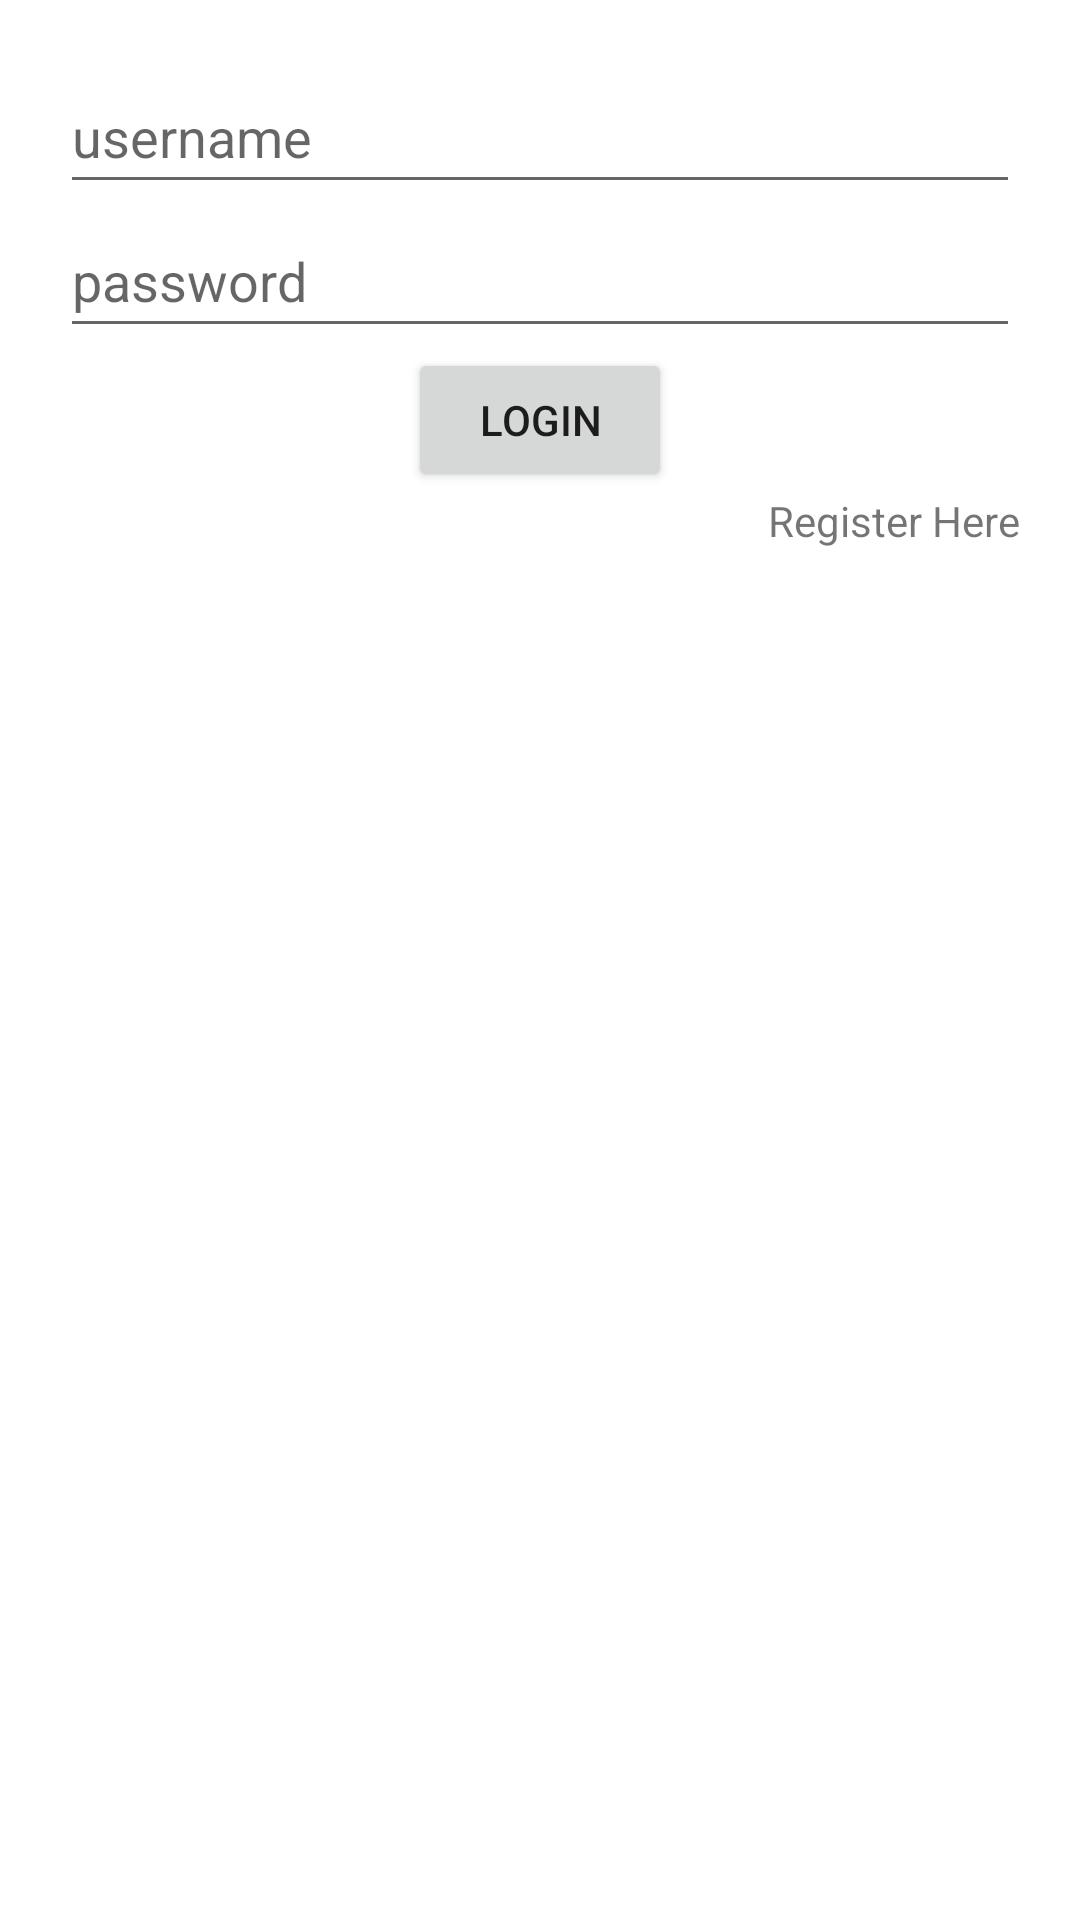

Android layout source for this screen:
<!-- AndroidManifest.xml: application theme Theme.Binarchallenge4 -->
<!-- res/layout/fragment_login.xml -->
<?xml version="1.0" encoding="utf-8"?>
<RelativeLayout xmlns:android="http://schemas.android.com/apk/res/android"
    xmlns:app="http://schemas.android.com/apk/res-auto"
    xmlns:tools="http://schemas.android.com/tools"
    android:layout_width="match_parent"
    android:layout_height="match_parent"
    tools:context=".LoginFragment"
    android:layout_margin="20dp"
    android:padding="20dp">

    <EditText
        android:id="@+id/loginUsername"
        android:layout_width="match_parent"
        android:layout_height="wrap_content"
        android:hint="username"
        android:minHeight="48dp" />

    <EditText
        android:id="@+id/loginPassword"
        android:layout_width="match_parent"
        android:layout_height="wrap_content"
        android:layout_below="@id/loginUsername"
        android:inputType="textPassword"
        android:hint="password"
        android:minHeight="48dp" />

    <Button
        android:id="@+id/loginBtn"
        android:layout_width="wrap_content"
        android:layout_height="wrap_content"
        android:layout_below="@id/loginPassword"
        android:text="login"
        android:layout_centerHorizontal="true"/>

    <TextView
        android:id="@+id/loginReg"
        android:layout_width="wrap_content"
        android:layout_height="wrap_content"
        android:layout_below="@+id/loginBtn"
        android:layout_alignParentRight="true"
        android:clickable="true"
        android:minHeight="48dp"
        android:text="Register Here"
        android:focusable="true" />

</RelativeLayout>
<!-- resources referenced by this layout -->
<resources>
  <style name="Theme.Binarchallenge4" parent="Theme.MaterialComponents.DayNight.DarkActionBar">
          
          <item name="colorPrimary">@color/purple_500</item>
          <item name="colorPrimaryVariant">@color/purple_700</item>
          <item name="colorOnPrimary">@color/white</item>
          
          <item name="colorSecondary">@color/teal_200</item>
          <item name="colorSecondaryVariant">@color/teal_700</item>
          <item name="colorOnSecondary">@color/black</item>
          
          <item name="android:statusBarColor">?attr/colorPrimaryVariant</item>
          
      </style>
  <!-- not gathered from this repository: default colours our renderer supplied (Android Studio template values) -->
  <color name="purple_500">#FF6200EE</color>
  <color name="purple_700">#FF3700B3</color>
  <color name="teal_200">#FF03DAC5</color>
  <color name="teal_700">#FF018786</color>
  <color name="black">#FF000000</color>
  <color name="white">#FFFFFFFF</color>
</resources>
